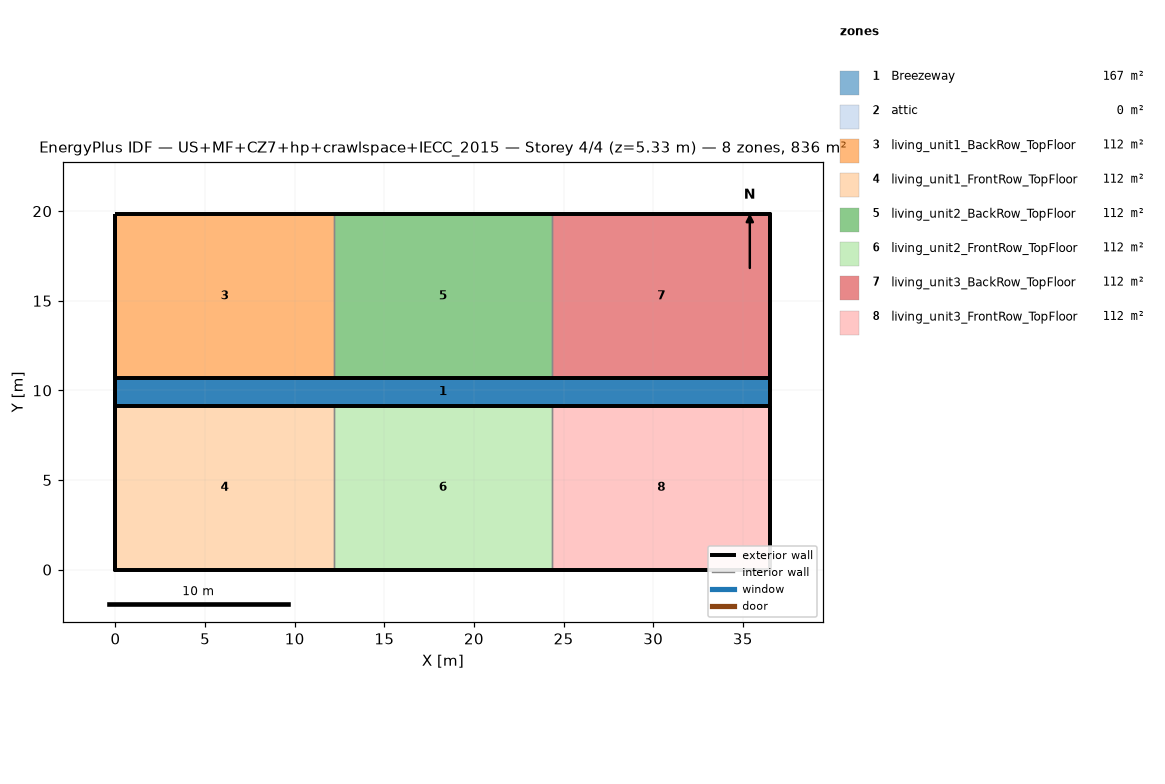
=== STOREY PLAN SPEC (per zone: floor XY polygon, exterior-wall plan segments, windows/doors) ===
zone 1: Breezeway  (167.0 m²)
  floor: (36.54, 9.16) (0.00, 9.16) (0.00, 10.68) (36.54, 10.68)
  floor: (36.54, 9.16) (0.00, 9.16) (0.00, 10.68) (36.54, 10.68)
  floor: (36.54, 9.16) (0.00, 9.16) (0.00, 10.68) (36.54, 10.68)
zone 2: attic  (0.0 m²)
  exterior wall: (36.54, 0.00) – (36.54, 19.84) – (36.54, 9.92)  [29.8 m]
  exterior wall: (0.00, 19.84) – (0.00, 0.00) – (0.00, 9.92)  [29.8 m]
zone 3: living_unit1_BackRow_TopFloor  (111.5 m²)
  floor: (12.18, 10.68) (0.00, 10.68) (0.00, 19.84) (12.18, 19.84)
  exterior wall: (12.18, 19.84) – (0.00, 19.84)  [12.2 m]
  exterior wall: (0.00, 19.84) – (0.00, 10.68)  [9.2 m]
  exterior wall: (0.00, 10.68) – (12.18, 10.68)  [12.2 m]
  interior walls: 1
zone 4: living_unit1_FrontRow_TopFloor  (111.5 m²)
  floor: (12.18, 0.00) (0.00, 0.00) (0.00, 9.16) (12.18, 9.16)
  exterior wall: (0.00, 0.00) – (12.18, 0.00)  [12.2 m]
  exterior wall: (0.00, 9.16) – (0.00, 0.00)  [9.2 m]
  exterior wall: (12.18, 9.16) – (0.00, 9.16)  [12.2 m]
  interior walls: 1
zone 5: living_unit2_BackRow_TopFloor  (111.5 m²)
  floor: (24.36, 10.68) (12.18, 10.68) (12.18, 19.84) (24.36, 19.84)
  exterior wall: (12.18, 10.68) – (24.36, 10.68)  [12.2 m]
  exterior wall: (24.36, 19.84) – (12.18, 19.84)  [12.2 m]
  interior walls: 2
zone 6: living_unit2_FrontRow_TopFloor  (111.5 m²)
  floor: (24.36, 0.00) (12.18, 0.00) (12.18, 9.16) (24.36, 9.16)
  exterior wall: (12.18, 0.00) – (24.36, 0.00)  [12.2 m]
  exterior wall: (24.36, 9.16) – (12.18, 9.16)  [12.2 m]
  interior walls: 2
zone 7: living_unit3_BackRow_TopFloor  (111.5 m²)
  floor: (36.54, 10.68) (24.36, 10.68) (24.36, 19.84) (36.54, 19.84)
  exterior wall: (36.54, 10.68) – (36.54, 19.84)  [9.2 m]
  exterior wall: (36.54, 19.84) – (24.36, 19.84)  [12.2 m]
  exterior wall: (24.36, 10.68) – (36.54, 10.68)  [12.2 m]
  interior walls: 1
zone 8: living_unit3_FrontRow_TopFloor  (111.5 m²)
  floor: (36.54, 0.00) (24.36, 0.00) (24.36, 9.16) (36.54, 9.16)
  exterior wall: (24.36, 0.00) – (36.54, 0.00)  [12.2 m]
  exterior wall: (36.54, 0.00) – (36.54, 9.16)  [9.2 m]
  exterior wall: (36.54, 9.16) – (24.36, 9.16)  [12.2 m]
  interior walls: 1

=== DERIVED (storey summary) ===
Building: US+MF+CZ7+hp+crawlspace+IECC_2015
Storey: 4 of 4  (floor level z = 5.33 m)
Storey gross floor area: 836.2 m²
Zones on this storey: 8
  - Breezeway: floor 167.0 m²
  - attic: floor 0.0 m²; exterior wall 59.5 m (81.9 m²); WWR 0.0%
  - living_unit1_BackRow_TopFloor: floor 111.5 m²; exterior wall 33.5 m (86.9 m²); WWR 0.0%
  - living_unit1_FrontRow_TopFloor: floor 111.5 m²; exterior wall 33.5 m (86.9 m²); WWR 0.0%
  - living_unit2_BackRow_TopFloor: floor 111.5 m²; exterior wall 24.4 m (63.1 m²); WWR 0.0%
  - living_unit2_FrontRow_TopFloor: floor 111.5 m²; exterior wall 24.4 m (63.1 m²); WWR 0.0%
  - living_unit3_BackRow_TopFloor: floor 111.5 m²; exterior wall 33.5 m (86.9 m²); WWR 0.0%
  - living_unit3_FrontRow_TopFloor: floor 111.5 m²; exterior wall 33.5 m (86.9 m²); WWR 0.0%
Zone adjacency (shared interzone walls):
  - living_unit1_BackRow_TopFloor ↔ living_unit2_BackRow_TopFloor
  - living_unit1_FrontRow_TopFloor ↔ living_unit2_FrontRow_TopFloor
  - living_unit2_BackRow_TopFloor ↔ living_unit3_BackRow_TopFloor
  - living_unit2_FrontRow_TopFloor ↔ living_unit3_FrontRow_TopFloor